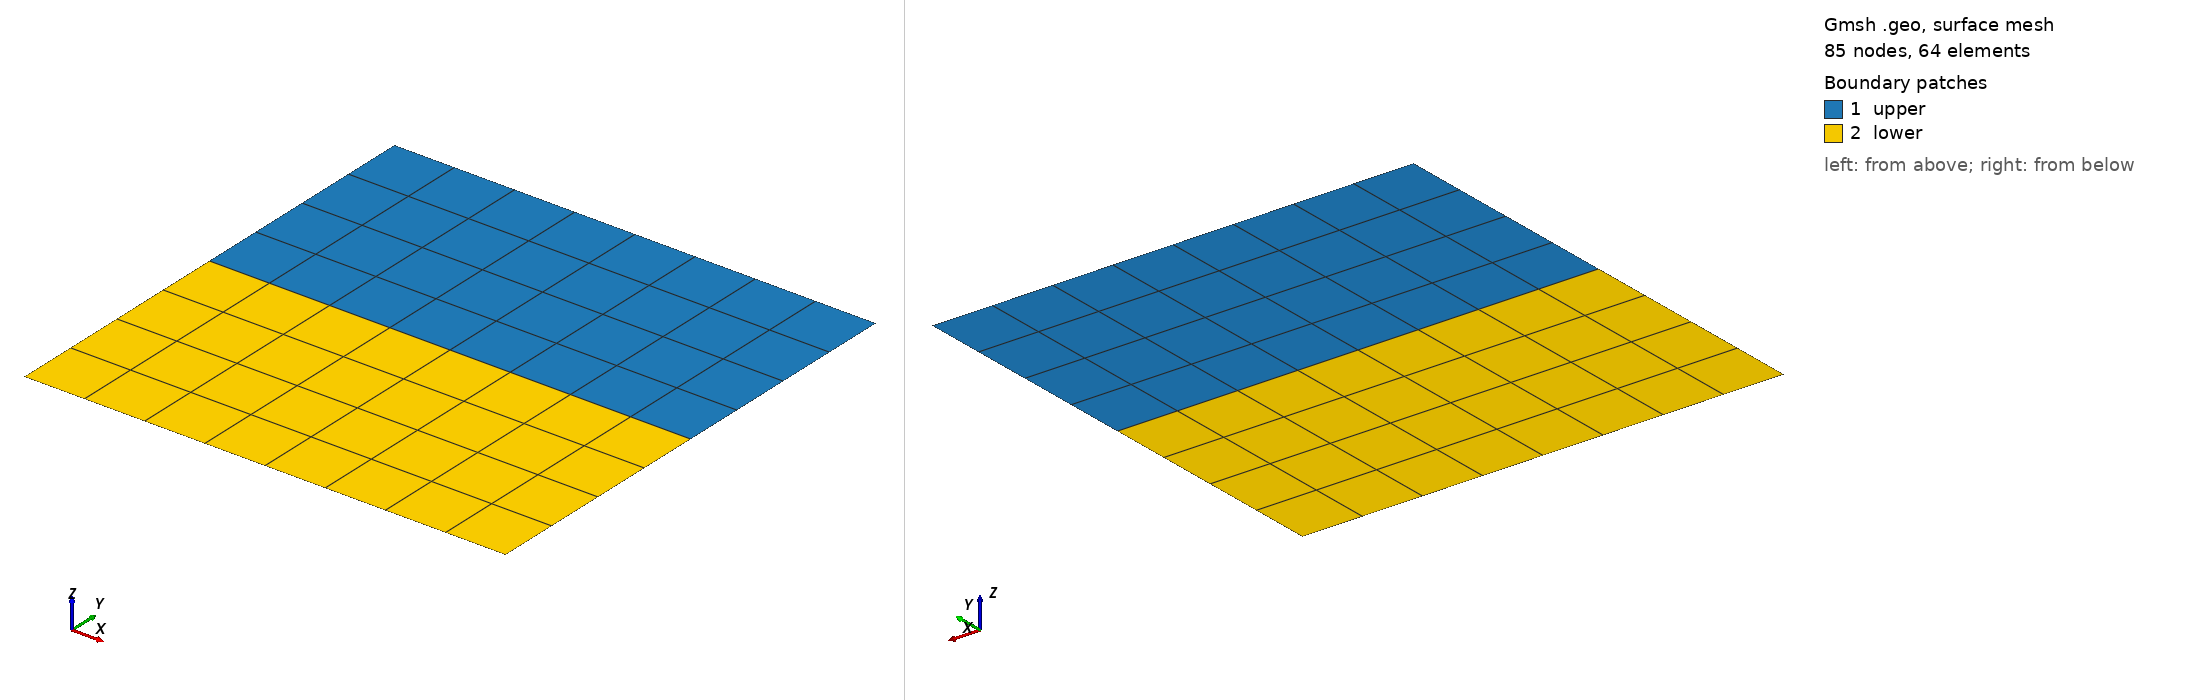

Gmsh geometry script, surface-meshed: 85 nodes, 64 surface elements. Boundary patches (legend numbers): 1 upper, 2 lower. Left view from above one corner, right view from below the opposite corner. Legend entries are the model's physical surfaces. The drawing asked Gmsh for element sizes between 1% and 20% of the model's largest extent; the script's own settings can give other sizes.

=== QuadSqrtElastic.geo (drawn) ===
elem = 4; // number of divisions 
//-----------------------------------------------------------
// Two adjacent squares forming a 2x1 rectangle mesh
//-----------------------------------------------------------

SetFactory("OpenCASCADE");

// --- Define points ---
Point(1) = {-1, 0, 0};
Point(2) = {0, 0, 0};
Point(3) = {1, 0, 0};
Point(4) = {-1, 1, 0};
Point(5) = {0, 1, 0};
Point(6) = {1, 1, 0};
Point(7) = {-1, -1, 0};
Point(8) = {0, -1, 0};
Point(9) = {1, -1, 0};
Point(10) = {-1,0,0};

// --- Define lines for left square ---
Line(1) = {1, 2};
Line(2) = {2, 5};
Line(3) = {5, 4};
Line(4) = {4, 1};

// --- Define lines for right square ---
Line(5) = {2, 3};
Line(6) = {3, 6};
Line(7) = {6, 5};



Line(8) = {7,8};
Line(9) = {8,2};
Line(10) = {10,7};
Line(11) = {8,9};
Line(12) = {9,3};
Line(13) = {2,10};

// --- Define line loops and surfaces ---
Line Loop(1) = {1, 2, 3, 4};  // left square above
Plane Surface(1) = {1};

Line Loop(2) = {5, 6, 7, -2}; // right square above
Plane Surface(2) = {2};

Line Loop(3) = {8, 9, 13, 10};  // left square below
Plane Surface(3) = {3};

Line Loop(4) = {11, 12, -5, -9}; // right square below
Plane Surface(4) = {4};

// --- Mesh control (transfinite for rectangular mesh) ---
Transfinite Line {1, 3, 5, 7, 8, 11, 13} = elem+1 Using Progression 1; // horizontal divisions
Transfinite Line {2, 4, 6, 10, 9, 12} = elem+1 Using Progression 1;  // vertical divisions

Transfinite Surface {1};
Transfinite Surface {2};
Transfinite Surface {3};
Transfinite Surface {4};
Recombine Surface {1, 2, 3, 4}; // make quads instead of triangles

// --- Physical groups (optional) ---
Physical Surface("upper") = {1,2};
Physical Surface("lower") = {3,4};
Physical Line("neumannupper") = {1}; // common edge between squares
Physical Line("neumannlower") = {13}; // common edge between squares
Physical Line("contourupper") = {6,7,3,4};
Physical Line("contourlower") = {10,8,11,12};
Physical Point("point_singularity") = {2};

// --- Generate 2D mesh ---
Mesh 2;//+
